pico-8 play session: hold ← + tap ❎

[t = 6 s] hold ← ~6s, tap ❎ ~10×
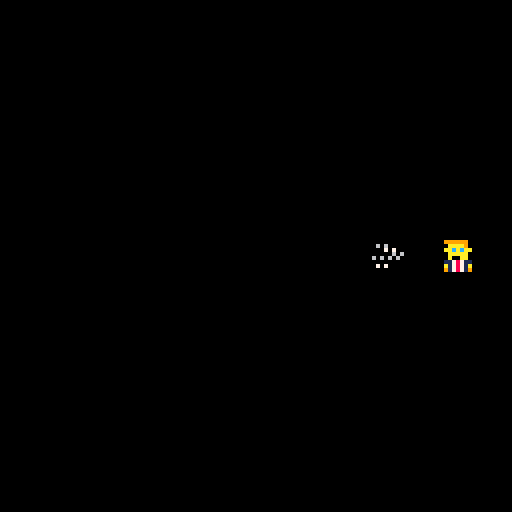

pico-8 cartridge
version 38
__lua__
--trump
function _init()
e={x=130,y=60,life=4}
postillons={}
end

function _update60()
	update_enemies()	
	--shoot_enemy function
	if e.x==110 and #postillons<2
	then
	shoot_enemy()
	end
	update_postillons()
	
end

function _draw()
cls()
	spr(2,e.x,e.y)
	for pt in all(postillons) do
	spr(4,pt.x-8,pt.y)
	end
end
-->8
--enemies

function update_enemies()
	if e.x>110 then 
		e.x-=1
	end
end

-->8
--bullets enemy

function shoot_enemy()
	new_postillon={
	x=e.x,
	y=e.y,
	speed=2
	}
	add(postillons,new_postillon)
	sfx(0)
end

function update_postillons()
	for pt in all(postillons) do
	pt.x-=pt.speed
		if pt.x<-100 then 
  pt.x=e.x
  pt.y=e.y
		end
	end
	
	
end
__gfx__
0000000006bb000009999990000000000000000080899a7000066600000000000000000000000000000000000000000000000000000000000000000000000000
000000000033333000aaaa9002c3a98000600000000000000066656000066000000566000000feee222999eeeee0000008000000000000000000000000000000
007007006b3bbb000aacacaa00000000000070008089a700065666600656660006666660000fee88882299999e88800000000000000000000000000000000000
000770000b3b7cbb00aaaaa000000000000000600000000065666666066666006655656600fee88888822999eeee880000000000000000000000000000000000
000770000b3bccbb00a00aa00000000006000600000000006666666006665600066566560fee88888828229eeee8800000000000000000000000000000000000
007007006b3bbb000117871100000000000000008089a700066655600066000000666660fee88888828222299e88888000000000000000000000000000000000
00000000003333300a17871a02c3a9800070000000000000006656000000000000066000feee88888828222999e8888880080000000000000000000000000000
0000000006bb000009178719000000000000000080899a70000660000000000000000000fee8e88888822229999ee88000000000000000000000000000000000
000000000000000001007001000000000000000000000000000000000000000000000000feee88882822222999eeeee800000000000000000000000000000000
000000000000000001077701000000000000000000000000000000000000000000000000fee8e888828222299eeee88880000800000000000000000000000000
000000000000000008007008000000000000000000000000000000000000000000000000fee8888888282229eeee880000000000000000000000000000000000
0000000000000000070070070000000000000000000000000000000000000000000000000fee88888882229eee88888800000000000000000000000000000000
00000000000000000800000800000000000000000000000000000000000000000000000000fee88882822999e888800000000000000000000000000000000000
000000000000000007007007000000000000000000000000000000000000000000000000000fee8888229eeeee80008000000000000000000000000000000000
0000000000000000000000000000000000000000000000000000000000000000000000000000feee222999000000000000000000000000000000000000000000
00000000000000000a00700a00000000000000000000000000000000000000000000000000000000000000000000000000000000000000000000000000000000
00000000666666660000000000000000000000000000000000000000000000000000000000000000000000000000000000000000000000000000000000000000
000000006dddddd10000000000000000000000000000000000000000000000000000000000000000000000000000000000000000000000000000000000000000
000000006d1111d10000000000000000000000000000000000000000000000000000000000000000000000000000000000000000000000000000000000000000
000000006d1dd6d10000000000000000000000000000000000000000000000000000000000000000000000000000000000000000000000000000000000000000
000000006d1dd6d10000000000000000000000000000000000000000000000000000000000000000000000000000000000000000000000000000000000000000
000000006d1666d10000000000000000000000000000000000000000000000000000000000000000000000000000000000000000000000000000000000000000
000000006dddddd10000000000000000000000000000000000000000000000000000000000000000000000000000000000000000000000000000000000000000
00000000111111110000000000000000000000000000000000000000000000000000000000000000000000000000000000000000000000000000000000000000
__map__
0000000000210000000000000021000000000000000000000000000000000000000000000000000000000000000000000000000000000000000000000000000000000000000000000000000000000000000000000000000000000000000000000000000000000000000000000000000000000000000000000000000000000000
0000000000210000000000000021000000000000000000000000000000000000000000000000000000000000000000000000000000000000000000000000000000000000000000000000000000000000000000000000000000000000000000000000000000000000000000000000000000000000000000000000000000000000
0000060000210006000000000021000000000000000000000000000000000000000000000000000000000000000000000000000000000000000000000000000000000000000000000000000000000000000000000000000000000000000000000000000000000000000000000000000000000000000000000000000000000000
00000000000000000000090a0b0c000000000000000000000000000000000000000000000000000000000000000000000000000000000000000000000000000000000000000000000000000000000000000000000000000000000000000000000000000000000000000000000000000000000000000000000000000000000000
05010300000000000000191a1b1c350000000000000000000000000000000000000000000000000000000000000000000000000000000000000000000000000000000000000000000000000000000000000000000000000000000000000000000000000000000000000000000000000000000000000000000000000000000000
0000000000262400000000000004020000000000000000000000000000000000000000000000000000000000000000000000000000000000000000000000000000000000000000000000000000000000000000000000000000000000000000000000000000000000000000000000000000000000000000000000000000000000
0000000007000000002100000000120000000000000000000000000000000000000000000000000000000000000000000000000000000000000000000000000000000000000000000000000000000000000000000000000000000000000000000000000000000000000000000000000000000000000000000000000000000000
0000000000000000002100000000000000000000000000000000000000000000000000000000000000000000000000000000000000000000000000000000000000000000000000000000000000000000000000000000000000000000000000000000000000000000000000000000000000000000000000000000000000000000
0000000000000000002100000000000000000000000000000000000000000000000000000000000000000000000000000000000000000000000000000000000000000000000000000000000000000000000000000000000000000000000000000000000000000000000000000000000000000000000000000000000000000000
